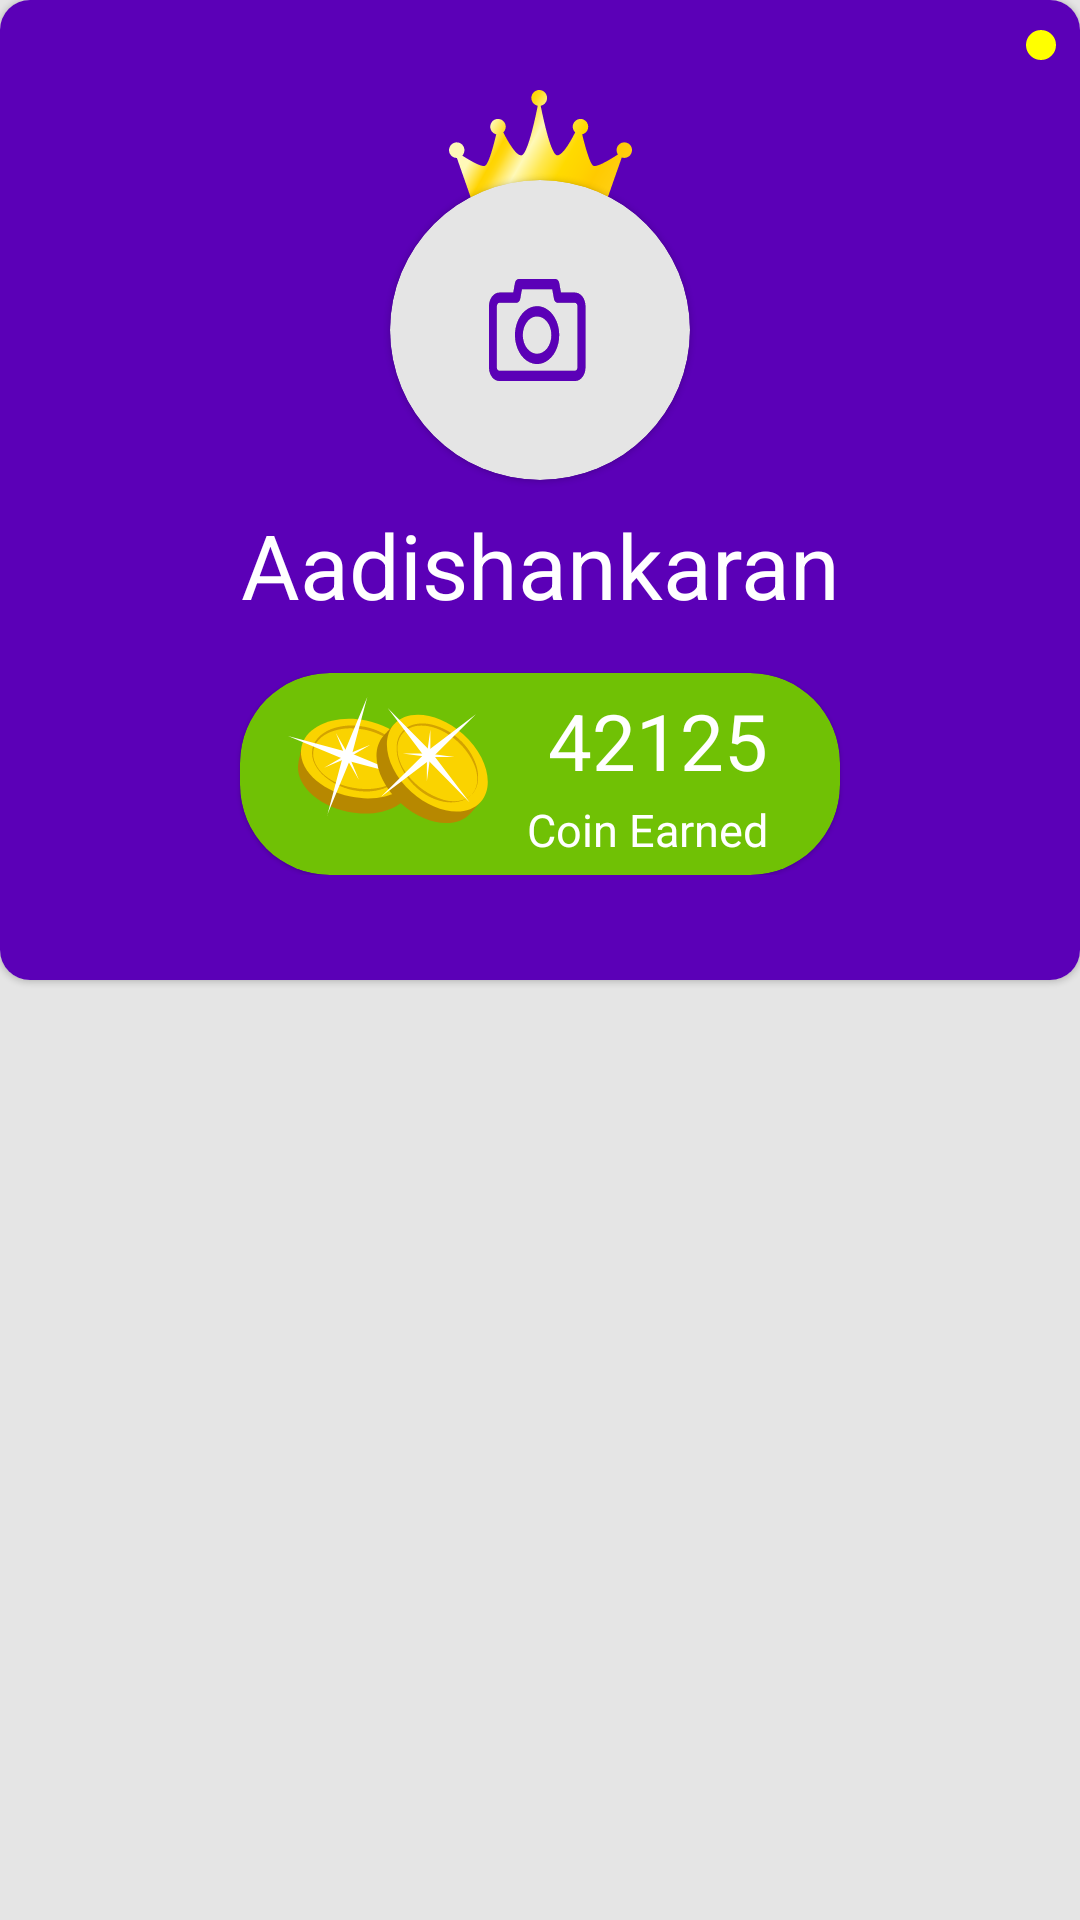

Here is an Android app screen rendered from its layout file. Give the layout XML and the strings, colors and styles it references.
<!-- AndroidManifest.xml: application theme Theme.MyApplication -->
<!-- res/layout/fragment_home_screen.xml -->
<?xml version="1.0" encoding="utf-8"?>
<androidx.constraintlayout.widget.ConstraintLayout xmlns:android="http://schemas.android.com/apk/res/android"
    xmlns:app="http://schemas.android.com/apk/res-auto"
    xmlns:tools="http://schemas.android.com/tools"
    android:layout_width="match_parent"
    android:layout_height="match_parent"
    android:background="@color/homeScreen">

    <com.google.android.material.card.MaterialCardView
        android:id="@+id/HomeMaterialCardView"
        android:layout_width="match_parent"
        android:layout_height="wrap_content"
        app:cardCornerRadius="10dp"
        app:layout_constraintEnd_toEndOf="parent"
        app:layout_constraintStart_toStartOf="parent"
        app:layout_constraintTop_toTopOf="parent">

        <androidx.constraintlayout.widget.ConstraintLayout
            android:layout_width="match_parent"
            android:layout_height="wrap_content"
            android:background="@color/background"
            android:paddingBottom="35dp">

            <com.google.android.material.imageview.ShapeableImageView
                android:id="@+id/IV_NotificationAlert"
                android:layout_width="wrap_content"
                android:layout_height="wrap_content"
                android:contentDescription="@string/CD"
                android:layout_marginTop="10dp"
                android:layout_marginEnd="8dp"
                android:src="@drawable/ic_alert"
                app:layout_constraintEnd_toEndOf="parent"
                app:layout_constraintTop_toTopOf="parent" />

            <com.google.android.material.imageview.ShapeableImageView
                android:id="@+id/IV_Notification"
                android:layout_width="wrap_content"
                android:layout_height="wrap_content"
                android:contentDescription="@string/CD"
                android:layout_marginTop="16dp"
                android:layout_marginEnd="8dp"
                android:src="@drawable/ic_baseline_notifications_24"
                app:layout_constraintEnd_toEndOf="parent"
                app:layout_constraintTop_toTopOf="parent" />

            <com.google.android.material.imageview.ShapeableImageView
                android:id="@+id/IV_NavigationDrawer"
                android:layout_width="wrap_content"
                android:layout_height="wrap_content"
                android:contentDescription="@string/CD"
                android:layout_marginStart="8dp"
                android:layout_marginTop="16dp"
                android:src="@drawable/ic_menu_black_24dp"
                app:layout_constraintStart_toStartOf="parent"
                app:layout_constraintTop_toTopOf="parent" />

            <com.google.android.material.imageview.ShapeableImageView
                android:id="@+id/IV_Crown"
                android:layout_width="match_parent"
                android:layout_height="wrap_content"
                android:layout_marginStart="24dp"
                android:layout_marginTop="30dp"
                android:layout_marginEnd="24dp"
                android:contentDescription="@string/CD"
                android:src="@drawable/ic_crown"
                app:layout_constraintEnd_toEndOf="parent"
                app:layout_constraintStart_toStartOf="parent"
                app:layout_constraintTop_toTopOf="parent" />

            <com.google.android.material.card.MaterialCardView
                android:id="@+id/RoundCardView_Photo"
                android:layout_width="100dp"
                android:layout_height="100dp"
                android:layout_marginStart="32dp"
                android:layout_marginTop="60dp"
                android:layout_marginEnd="32dp"
                android:backgroundTint="@color/homeScreen"
                app:cardCornerRadius="250dp"
                app:layout_constraintEnd_toEndOf="parent"
                app:layout_constraintStart_toStartOf="parent"
                app:layout_constraintTop_toTopOf="parent">

                <androidx.constraintlayout.widget.ConstraintLayout
                    android:layout_width="match_parent"
                    android:layout_height="wrap_content"
                    android:layout_gravity="center">

                    <com.google.android.material.imageview.ShapeableImageView
                        android:id="@+id/IV_profile"
                        android:layout_width="wrap_content"
                        android:layout_height="wrap_content"
                        android:contentDescription="@string/CD"
                        android:src="@drawable/ic_camera"
                        app:layout_constraintEnd_toEndOf="parent"
                        app:layout_constraintStart_toStartOf="parent"
                        app:layout_constraintTop_toTopOf="parent" />
                </androidx.constraintlayout.widget.ConstraintLayout>
            </com.google.android.material.card.MaterialCardView>

            <com.google.android.material.textview.MaterialTextView
                android:id="@+id/TV_Profile_Name"
                android:layout_width="wrap_content"
                android:layout_height="wrap_content"
                android:layout_marginStart="8dp"
                android:layout_marginTop="8dp"
                android:layout_marginEnd="8dp"
                android:gravity="center"
                android:text="@string/KidName"
                android:textColor="@color/white"
                android:textSize="30sp"
                app:layout_constraintEnd_toEndOf="parent"
                app:layout_constraintStart_toStartOf="parent"
                app:layout_constraintTop_toBottomOf="@+id/RoundCardView_Photo" />

            <com.google.android.material.card.MaterialCardView
                android:layout_width="200dp"
                android:layout_height="wrap_content"
                android:layout_marginStart="8dp"
                android:layout_marginTop="16dp"
                android:layout_marginEnd="8dp"
                android:background="@drawable/btn_1"
                android:backgroundTint="@color/green"
                app:cardCornerRadius="30dp"
                app:layout_constraintEnd_toEndOf="parent"
                app:layout_constraintStart_toStartOf="parent"
                app:layout_constraintTop_toBottomOf="@+id/TV_Profile_Name">

                <androidx.constraintlayout.widget.ConstraintLayout
                    android:layout_width="match_parent"
                    android:layout_height="wrap_content"
                    android:paddingBottom="5dp">

                    <com.google.android.material.imageview.ShapeableImageView
                        android:id="@+id/IV_Coins"
                        android:layout_width="wrap_content"
                        android:layout_height="wrap_content"
                        android:layout_marginStart="16dp"
                        android:layout_marginTop="8dp"
                        android:contentDescription="@string/CD"
                        android:src="@drawable/ic_coins"
                        app:layout_constraintStart_toStartOf="parent"
                        app:layout_constraintTop_toTopOf="parent"
                        tools:ignore="ImageContrastCheck" />

                    <com.google.android.material.textview.MaterialTextView
                        android:id="@+id/TV_TotalCoins"
                        android:layout_width="wrap_content"
                        android:layout_height="wrap_content"
                        android:layout_marginTop="5dp"
                        android:layout_marginEnd="24dp"
                        android:text="@string/HC"
                        android:textColor="@color/white"
                        android:textSize="26sp"
                        app:layout_constraintEnd_toEndOf="parent"
                        app:layout_constraintTop_toTopOf="parent"
                        tools:ignore="TextContrastCheck" />

                    <com.google.android.material.textview.MaterialTextView
                        android:id="@+id/TV_CoinEarned"
                        android:layout_width="wrap_content"
                        android:layout_height="wrap_content"
                        android:layout_marginTop="2dp"
                        android:layout_marginEnd="24dp"
                        android:text="@string/CE"
                        android:textColor="@color/white"
                        android:textSize="15sp"
                        app:layout_constraintEnd_toEndOf="parent"
                        app:layout_constraintTop_toBottomOf="@+id/TV_TotalCoins"
                        tools:ignore="TextContrastCheck" />

                </androidx.constraintlayout.widget.ConstraintLayout>

            </com.google.android.material.card.MaterialCardView>
        </androidx.constraintlayout.widget.ConstraintLayout>
    </com.google.android.material.card.MaterialCardView>

    <androidx.recyclerview.widget.RecyclerView
        android:id="@+id/RV_Subjects"
        android:layout_width="match_parent"
        android:layout_height="match_parent"
        android:layout_marginTop="340dp"
        app:layoutManager="androidx.recyclerview.widget.GridLayoutManager"
        app:layout_constraintEnd_toEndOf="parent"
        app:layout_constraintStart_toStartOf="parent"
        app:layout_constraintTop_toBottomOf="@+id/HomeMaterialCardView"
        app:spanCount="2"
        tools:listitem="@layout/subject_fragment" />



</androidx.constraintlayout.widget.ConstraintLayout>
<!-- res/layout/subject_fragment.xml (included above) -->
<?xml version="1.0" encoding="utf-8"?>
<com.google.android.material.card.MaterialCardView xmlns:android="http://schemas.android.com/apk/res/android"
        xmlns:tools="http://schemas.android.com/tools"
        android:layout_width="match_parent"
        android:layout_height="wrap_content"
        xmlns:app="http://schemas.android.com/apk/res-auto"
        android:background="@color/white"
        app:cardCornerRadius="20dp"
       >
    <androidx.constraintlayout.widget.ConstraintLayout
        android:layout_width="match_parent"
        android:layout_height="wrap_content"
        android:paddingBottom="10dp">

        <com.google.android.material.imageview.ShapeableImageView
            android:id="@+id/IV_Tamil"
            android:layout_width="wrap_content"
            android:layout_height="wrap_content"
            android:layout_marginStart="16dp"
            android:layout_marginTop="16dp"
            android:contentDescription="@string/CD"
            android:src="@drawable/ic_tamil_icon"
            app:layout_constraintStart_toStartOf="parent"
            app:layout_constraintTop_toTopOf="parent"
            tools:ignore="ImageContrastCheck" />

        <com.google.android.material.textview.MaterialTextView
            android:layout_width="wrap_content"
            android:layout_height="wrap_content"
            android:layout_marginStart="16dp"
            android:layout_marginTop="20dp"
            android:text="@string/Subject1"
            android:textColor="@color/black"
            android:textAppearance="@style/TextAppearance.AppCompat.Headline"
            android:textStyle="bold"
            app:layout_constraintStart_toEndOf="@+id/IV_Tamil"
            app:layout_constraintTop_toTopOf="parent" />

    </androidx.constraintlayout.widget.ConstraintLayout>

    </com.google.android.material.card.MaterialCardView>
<!-- resources referenced by this layout -->
<resources>
  <color name="background">#5B00B7</color>
  <color name="black">#FF000000</color>
  <color name="green">#70C105</color>
  <color name="homeScreen">#E5E5E5</color>
  <color name="white">#FFFFFFFF</color>
  <!-- drawable ic_alert (drawable) -->
  <vector android:height="10dp" android:viewportHeight="6"
      android:viewportWidth="6" android:width="10dp" xmlns:android="http://schemas.android.com/apk/res/android">
      <path android:fillColor="#FFFF00" android:pathData="M3,0L3,0A3,3 0,0 1,6 3L6,3A3,3 0,0 1,3 6L3,6A3,3 0,0 1,0 3L0,3A3,3 0,0 1,3 0z"/>
  </vector>
  <!-- drawable ic_camera: vector/xml drawable (drawable, 4995 chars, omitted) -->
  <!-- drawable ic_coins: vector/xml drawable (drawable, 5778 chars, omitted) -->
  <!-- drawable ic_crown: vector/xml drawable (drawable, 3998 chars, omitted) -->
  <!-- drawable ic_tamil_icon: vector/xml drawable (drawable, 2560 chars, omitted) -->
  <string name="CD">Image</string>
  <string name="CE">Coin Earned</string>
  <string name="HC">42125</string>
  <string name="KidName">Aadishankaran</string>
  <string name="Subject1">Tamil</string>
  <style name="Theme.MyApplication" parent="Theme.MaterialComponents.Light.DarkActionBar">
          
          <item name="colorPrimary">@color/purple_500</item>
          <item name="colorPrimaryVariant">@color/purple_700</item>
          <item name="colorOnPrimary">@color/white</item>
          
          <item name="colorSecondary">@color/teal_200</item>
          <item name="colorSecondaryVariant">@color/teal_700</item>
          <item name="colorOnSecondary">@color/black</item>
          
          <item name="android:statusBarColor" tools:targetApi="l">?attr/colorPrimaryVariant</item>
          
      </style>
  <color name="purple_500">#FF6200EE</color>
  <color name="purple_700">#FF3700B3</color>
  <color name="teal_200">#FF03DAC5</color>
  <color name="teal_700">#FF018786</color>
</resources>
